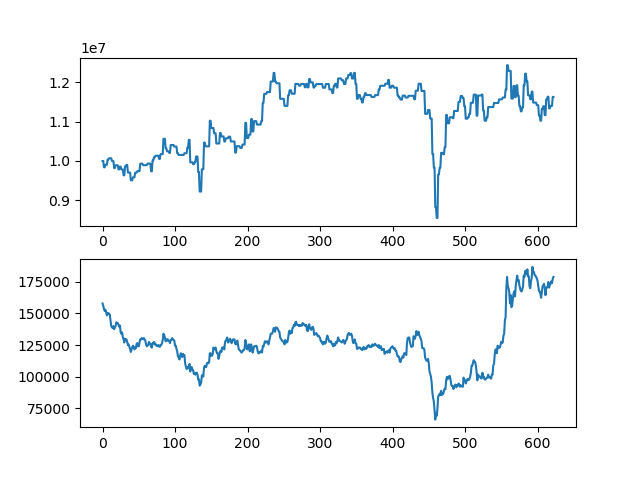

The data file committed next to this chart (first rows):
asset, close
10000000, 158000
10000000, 156000
9840000, 153500
9840000, 152000
9904000, 153000
9904000, 151000
9904000, 148500
10036000, 150500
10036000, 149500
10069500, 150000
10069500, 149000
10069500, 144500
10069500, 140000
9998500, 139000
9998500, 138500
9998500, 140000
9821000, 137500
9821000, 139000
9891000, 140000
9891000, 143000
9891000, 142500
9891000, 142500
9787500, 141000
9787500, 139500
9857500, 140500
9857500, 135000
9784500, 134000
9784500, 135000
9784500, 131500
9636500, 129500
9636500, 127000
9861500, 130000
9861500, 129000
9899500, 129500
9899500, 127500
9707000, 125000
9707000, 125500
9707000, 123500
9707000, 122000
9509500, 119500
9509500, 121500
9509500, 123500
9586500, 124500
9586500, 123500
9586500, 121500
9703500, 123000
9703500, 122500
9703500, 126000
9742000, 126500
9742000, 124000
9742000, 124000
9742000, 127000
9932000, 129500
9932000, 129500
9932000, 130500
9932000, 130000
9894000, 129500
9894000, 130500
9894000, 129500
9894000, 128500
... 563 more rows
